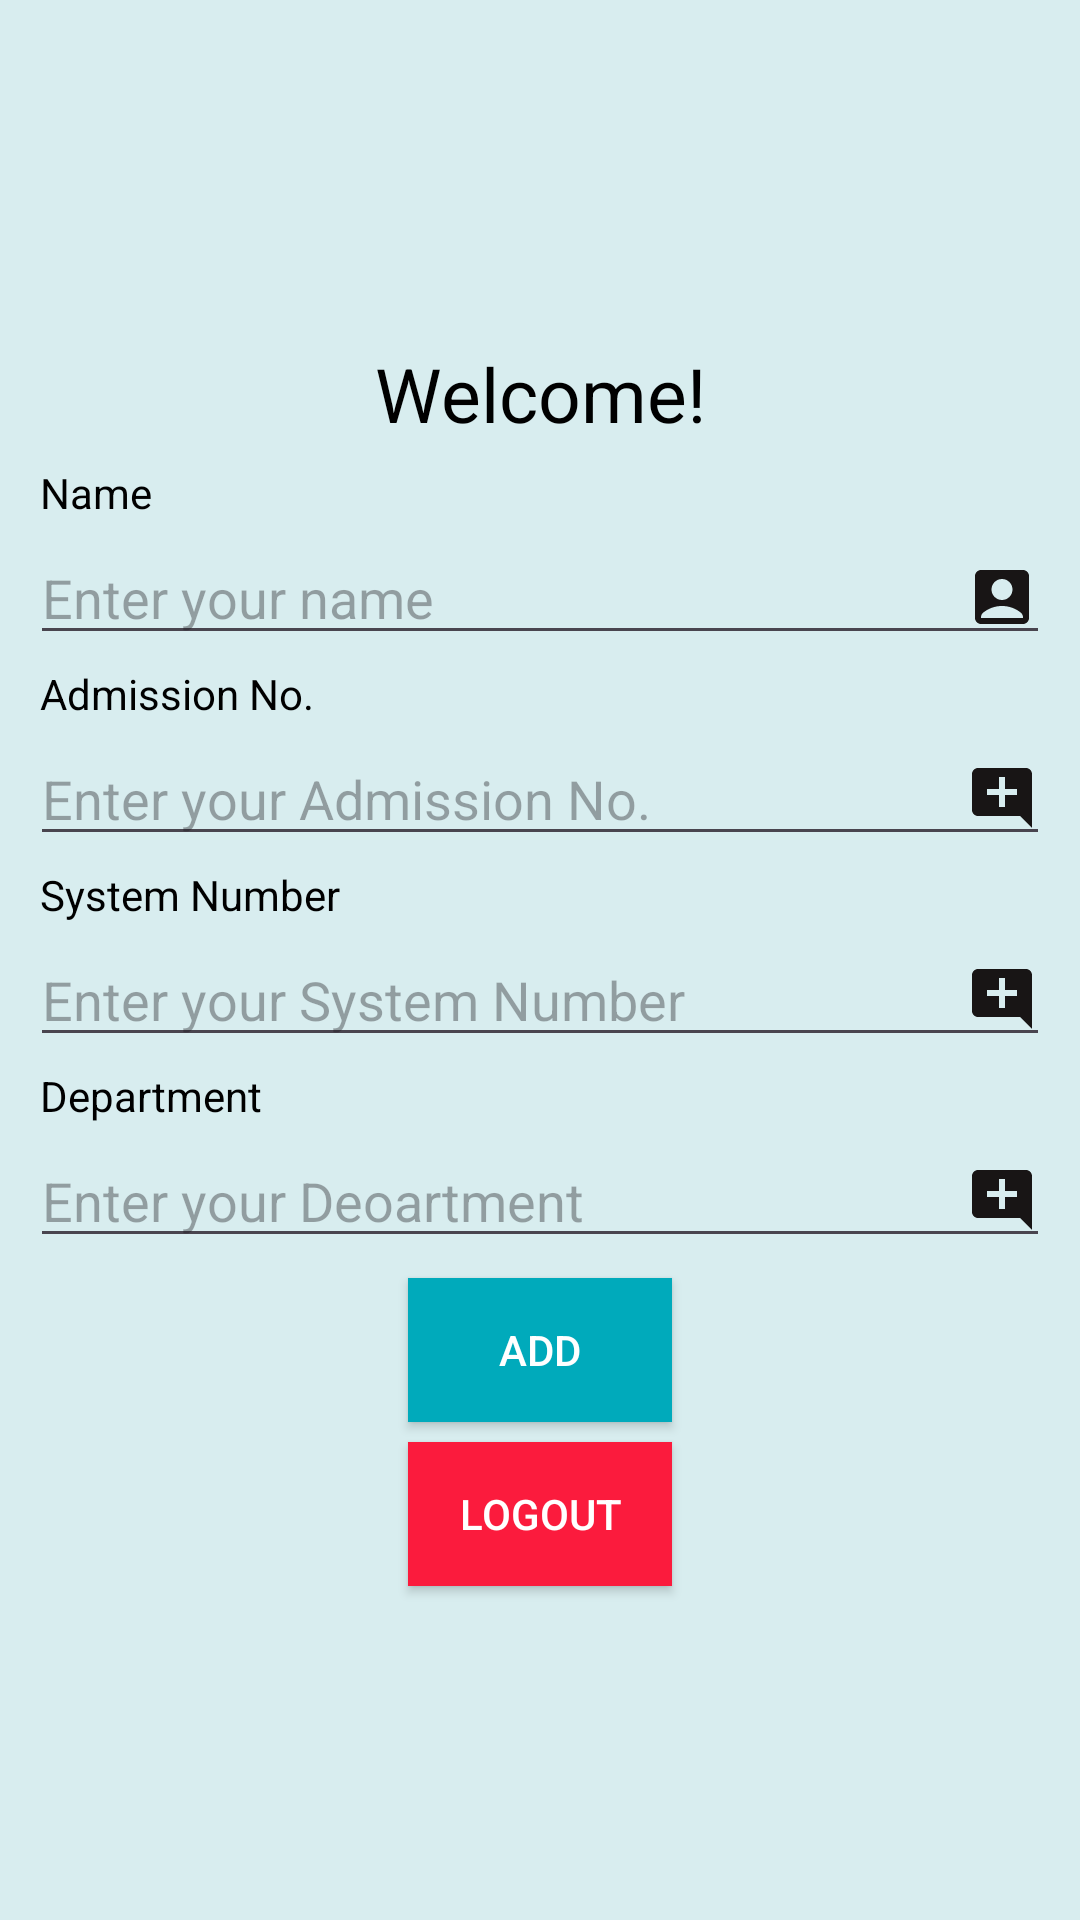

Android layout source for this screen:
<!-- AndroidManifest.xml: application theme Theme.ENTRYLOGAPP -->
<!-- res/layout/activity_logged_page.xml -->
<LinearLayout android:layout_height="match_parent"
    android:layout_width="match_parent"
    android:orientation="vertical"
    android:background="#D8EDEF"
    android:padding="30px"
    android:gravity="center"
    xmlns:android="http://schemas.android.com/apk/res/android">
    <TextView
        android:layout_width="match_parent"
        android:layout_height="wrap_content"
        android:text="Welcome!"
        android:textColor="#000000"
        android:gravity="center"
        android:textSize="75px"
        android:layout_margin="10px"/>
    <TextView
        android:layout_width="match_parent"
        android:layout_height="wrap_content"
        android:text="Name"
        android:textColor="#000000"
        android:layout_margin="10px"/>
    <EditText
        android:layout_width="match_parent"
        android:layout_height="wrap_content"
        android:textColor="@color/black"
        android:id="@+id/name"
        android:drawableRight="@drawable/baseline_account_box_24"
        android:hint="Enter your name" />
    <TextView
        android:layout_width="match_parent"
        android:layout_height="wrap_content"
        android:text="Admission No."
        android:textColor="#000000"
        android:layout_margin="10px"/>
    <EditText
        android:layout_width="match_parent"
        android:layout_height="wrap_content"
        android:textColor="@color/black"
        android:hint="Enter your Admission No."
        android:inputType="number"
        android:drawableRight="@drawable/baseline_add_comment_24"
        android:id="@+id/adnum" />
    <TextView
        android:layout_width="match_parent"
        android:layout_height="wrap_content"
        android:text="System Number"
        android:textColor="#000000"
        android:inputType="number"
        android:layout_margin="10px"/>
    <EditText
        android:layout_width="match_parent"
        android:layout_height="wrap_content"
        android:textColor="@color/black"
        android:id="@+id/sysnum"
        android:drawableRight="@drawable/baseline_add_comment_24"
        android:hint="Enter your System Number" />
    <TextView
        android:layout_width="match_parent"
        android:layout_height="wrap_content"
        android:text="Department"
        android:textColor="#000000"
        android:layout_margin="10px"/>
    <EditText
        android:layout_width="match_parent"
        android:layout_height="wrap_content"
        android:id="@+id/dept"
        android:textColor="@color/black"
        android:drawableRight="@drawable/baseline_add_comment_24"
        android:hint="Enter your Deoartment" />
    <androidx.appcompat.widget.AppCompatButton
        android:layout_width="wrap_content"
        android:layout_height="wrap_content"
        android:background="#00aabb"
        android:padding="20px"
        android:textColor="@color/white"
        android:layout_margin="20px"
        android:id="@+id/add"
        android:text="Add"/>
    <androidx.appcompat.widget.AppCompatButton
        android:layout_width="wrap_content"
        android:layout_height="wrap_content"
        android:background="#FB1B3D"
        android:id="@+id/logout"
        android:textColor="@color/white"
        android:padding="20px"
        android:text="logout"/>

</LinearLayout>
<!-- resources referenced by this layout -->
<resources>
  <!-- drawable baseline_account_box_24 (drawable) -->
  <vector xmlns:android="http://schemas.android.com/apk/res/android" android:height="24dp" android:tint="#181515" android:viewportHeight="24" android:viewportWidth="24" android:width="24dp">
        
      <path android:fillColor="@android:color/white" android:pathData="M19,3H5C3.9,3 3,3.9 3,5v14c0,1.1 0.9,2 2,2h14c1.1,0 2,-0.9 2,-2V5C21,3.9 20.1,3 19,3zM12,6c1.93,0 3.5,1.57 3.5,3.5c0,1.93 -1.57,3.5 -3.5,3.5s-3.5,-1.57 -3.5,-3.5C8.5,7.57 10.07,6 12,6zM19,19H5v-0.23c0,-0.62 0.28,-1.2 0.76,-1.58C7.47,15.82 9.64,15 12,15s4.53,0.82 6.24,2.19c0.48,0.38 0.76,0.97 0.76,1.58V19z"/>
      
  </vector>
  <!-- drawable baseline_add_comment_24 (drawable) -->
  <vector xmlns:android="http://schemas.android.com/apk/res/android" android:height="24dp" android:tint="#181515" android:viewportHeight="24" android:viewportWidth="24" android:width="24dp">
        
      <path android:fillColor="@android:color/white" android:pathData="M21.99,4c0,-1.1 -0.89,-2 -1.99,-2H4c-1.1,0 -2,0.9 -2,2v12c0,1.1 0.9,2 2,2h14l4,4 -0.01,-18zM17,11h-4v4h-2v-4H7V9h4V5h2v4h4v2z"/>
      
  </vector>
  <style name="Theme.ENTRYLOGAPP" parent="Base.Theme.ENTRYLOGAPP" />
  <style name="Base.Theme.ENTRYLOGAPP" parent="Theme.Material3.DayNight.NoActionBar">
          
          
      </style>
  <!-- not gathered from this repository: default colours our renderer supplied (Android Studio template values) -->
  <color name="black">#FF000000</color>
  <color name="white">#FFFFFFFF</color>
</resources>
